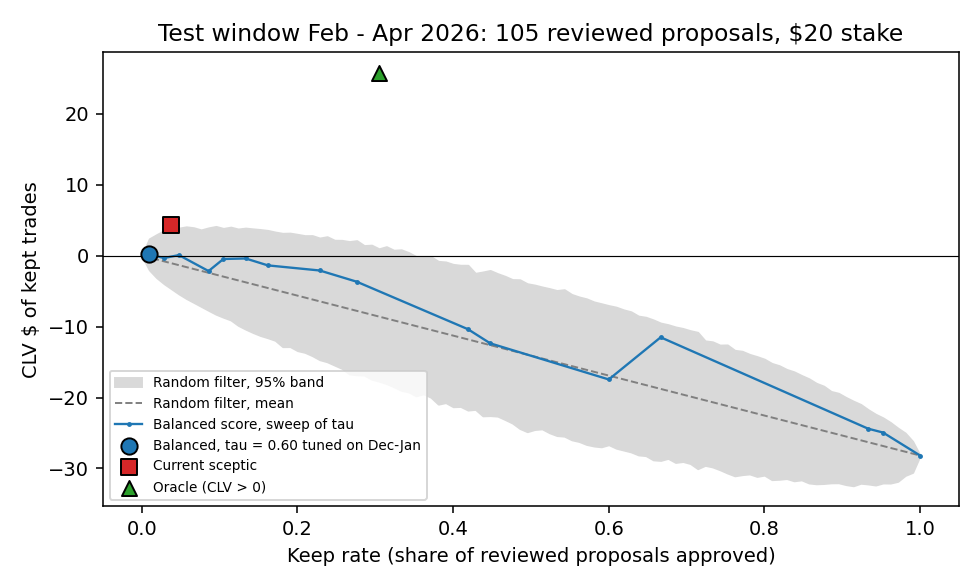

The file beside this chart, header and first rows:
direction, window, filter, tau, kept, keep_rate, clv_usd, clv_usd_after_fee, mean_clv_c, pnl, wrong_veto, wrong_approve, clv_usd_lo, clv_usd_hi, mean_clv_lo, mean_clv_hi, pnl_lo, pnl_hi, diff_vs_current, diff_lo, diff_hi, random_mean, random_lo, random_hi
tune prev -> test test, test, Keep all, , 105, 1.0, -28.18, -121.7, -0.3905, -537, , 0.6952, -47.33, -7.424, -0.5657, -0.2043, -1084, 26.75, -32.52, -49.34, -16.76, -28.18, -28.18, -28.18
tune prev -> test test, test, Current sceptic (approve/reject), , 4, 0.0381, 4.345, 0.865, 0.75, 88.49, 0.2871, 0.25, -2.04, 15.55, -1.5, 3.5, -82.97, 371.9, , , , -1.072, -4.685, 3.88
tune prev -> test test, test, Oracle (CLV > 0), , 32, 0.3048, 25.77, -1.02, 0.9844, -180.6, 0.0, 0.0, 13.73, 40.16, 0.7222, 1.281, -478.1, 192.4, 21.43, 12.5, 31.5, -8.555, -17.73, 1.18
tune prev -> test test, test, Balanced reasoner, tau tuned on prev, 0.6, 1, 0.009524, 0.165, -0.395, 0.5, 12.97, 0.2981, 0.0, 0.0, 0.495, 0.5, 0.5, 0.0, 38.91, -4.18, -15.41, 2.311, -0.2629, -2, 2.375
tune prev -> test test, test, Balanced reasoner, tau = 0.5 (untuned), 0.5, 5, 0.04762, 0.08, -3.7, 0.1, -25.59, 0.29, 0.4, -2.06, 2.386, -0.9, 1, -120.7, 59.83, -4.265, -16.23, 2.99, -1.347, -5.31, 3.75
tune test -> test prev, prev, Keep all, , 77, 1.0, -15.66, -79.6, -0.3506, -46.31, , 0.7013, -27.58, -4.293, -0.6667, -0.0441, -598.8, 581.6, -18.7, -30.01, -8.079, -15.66, -15.66, -15.66
tune test -> test prev, prev, Current sceptic (approve/reject), , 4, 0.05195, 3.035, -0.415, 1.25, -49.76, 0.274, 0.25, -0.165, 7.325, -0.5, 2.5, -125.1, 12.64, , , , -0.8046, -3.61, 1.915
tune test -> test prev, prev, Oracle (CLV > 0), , 23, 0.2987, 14.1, -5.095, 1.13, 55.2, 0.0, 0.0, 7.929, 20.71, 0.7856, 1.464, -274.4, 453.9, 11.06, 5.81, 16.74, -4.675, -10.31, 0.89
tune test -> test prev, prev, Balanced reasoner, tau tuned on test, 0.5, 6, 0.07792, -3.015, -7.705, -1.083, -51.5, 0.3099, 0.8333, -6.36, -0.25, -1.5, -0.25, -137.3, 36.98, -6.05, -11.09, -1.835, -1.224, -4.6, 2.04
tune test -> test prev, prev, Balanced reasoner, tau = 0.5 (untuned), 0.5, 6, 0.07792, -3.015, -7.705, -1.083, -51.5, 0.3099, 0.8333, -6.36, -0.25, -1.5, -0.25, -137.3, 36.98, -6.05, -11.09, -1.835, -1.224, -4.6, 2.04
pooled leave-one-window-out, both, Keep all, , 182, 1.0, -43.84, -201.3, -0.3736, -583.3, , 0.6978, -66.84, -21.49, -0.5385, -0.2119, -1344, 285.4, -51.22, -71.34, -31.99, -43.84, -43.84, -43.84
pooled leave-one-window-out, both, Current sceptic (approve/reject), , 8, 0.04396, 7.38, 0.45, 1, 38.73, 0.2816, 0.25, -0.6454, 19.69, -0.2143, 2.167, -153.8, 351.3, , , , -1.93, -6.575, 3.62
pooled leave-one-window-out, both, Oracle (CLV > 0), , 55, 0.3022, 39.87, -6.115, 1.045, -125.4, 0.0, 0.0, 26.39, 54.51, 0.8333, 1.263, -570.9, 408.6, 32.49, 21.81, 44.29, -13.3, -24.12, -2.18
pooled leave-one-window-out, both, Balanced reasoner, tau from the other wi…, , 7, 0.03846, -2.85, -8.1, -0.8571, -38.53, 0.3029, 0.7143, -6.52, -0.085, -1.5, 1.8503717077085944e-15, -129.2, 51.96, -10.23, -22.39, -1.4, -1.71, -6.085, 3.605
